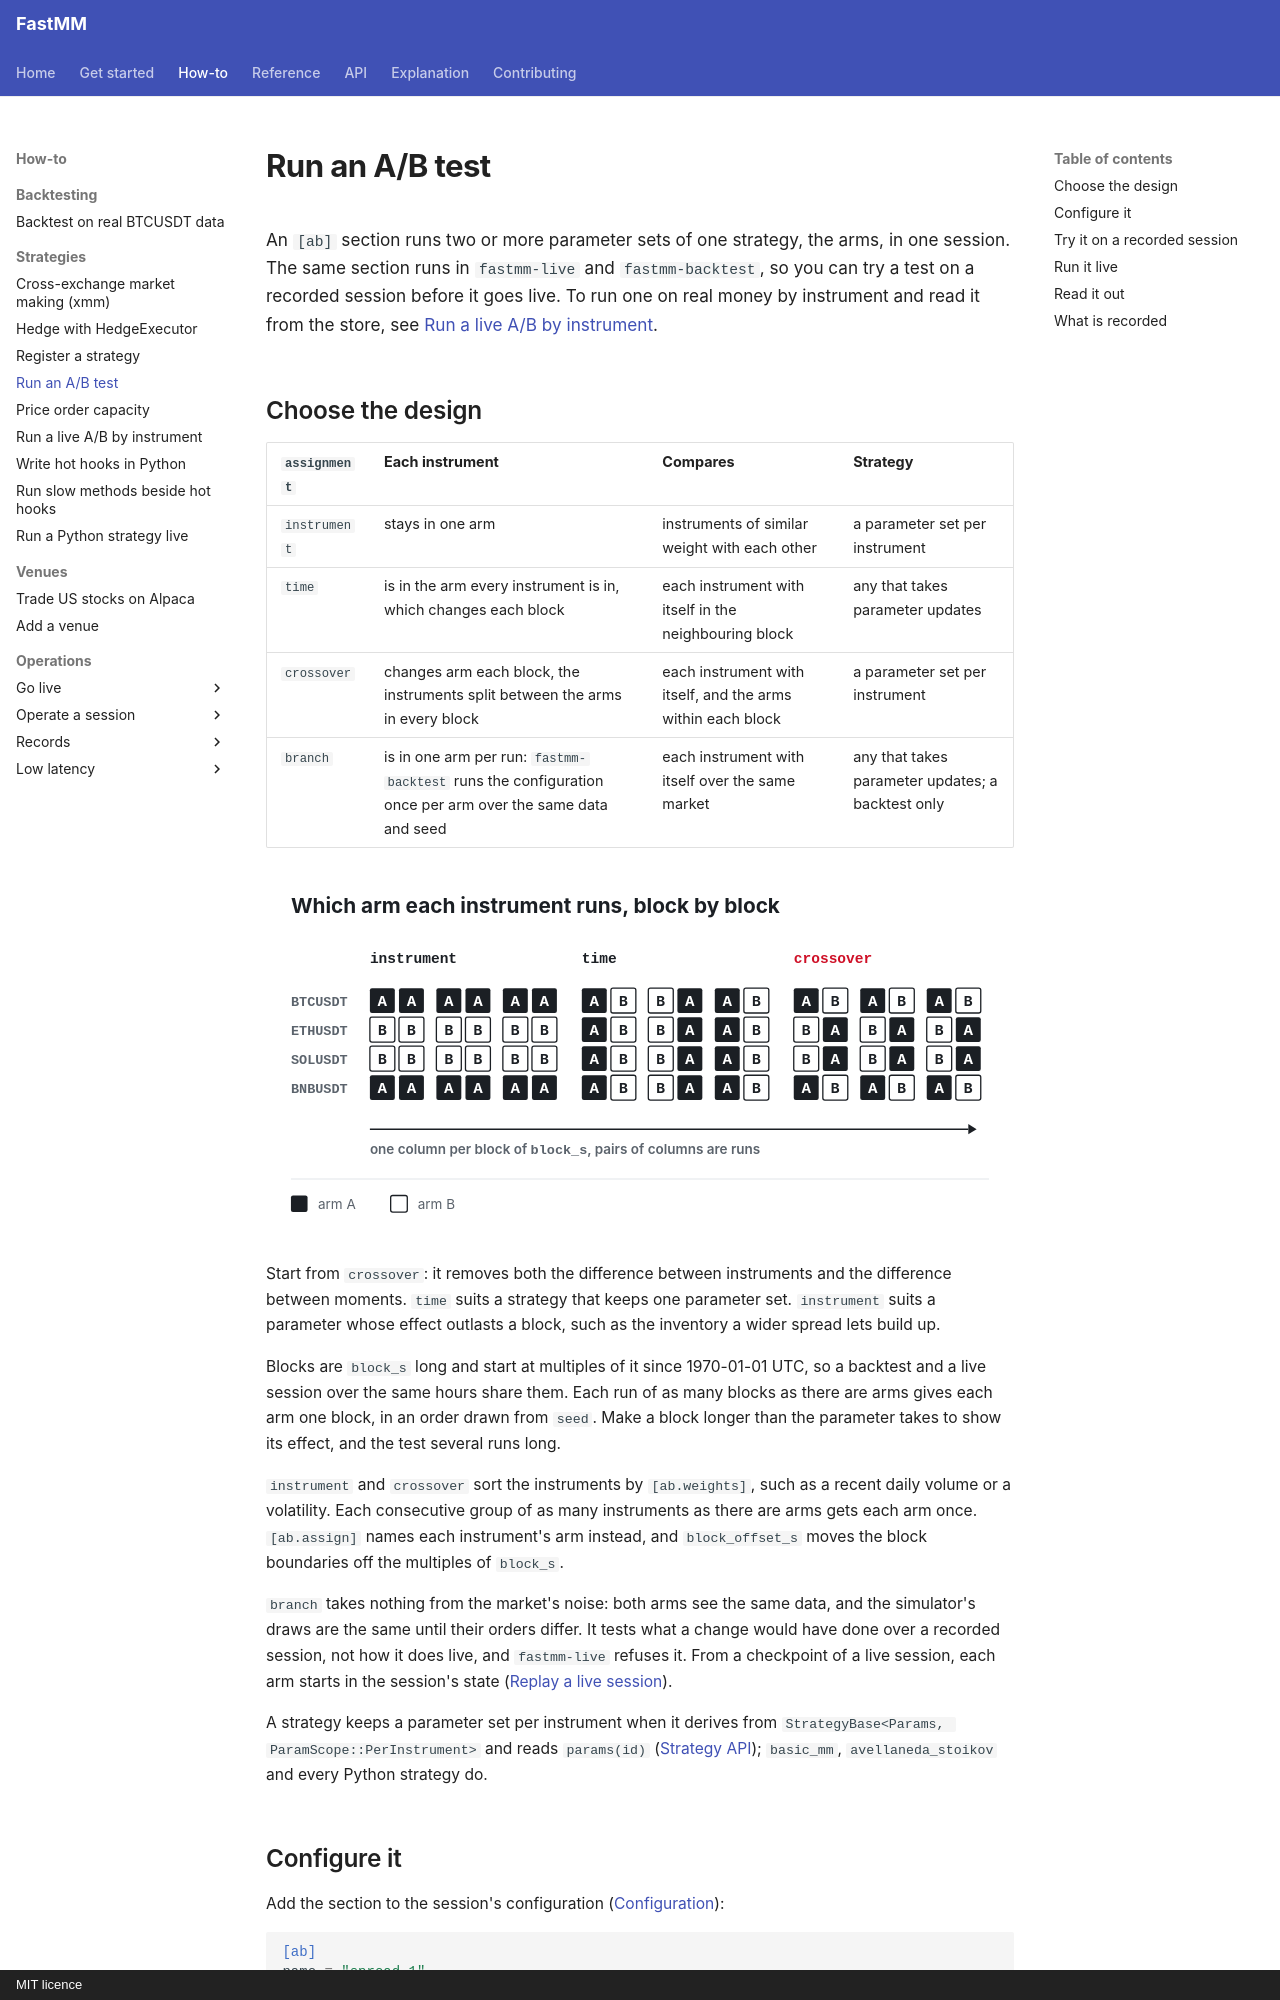

repository: ziyangliu-666/FastMM · page: how-to/strategies/ab-test/index.html · generator: mkdocs · copyright: MIT licence

# Run an A/B test

An `[ab]` section runs two or more parameter sets of one strategy, the arms, in one session. The same section runs in `fastmm-live` and `fastmm-backtest`, so you can try a test on a recorded session before it goes live. To run one on real money by instrument and read it from the store, see [Run a live A/B by instrument](live-ab-by-instrument.md).

## Choose the design

| `assignment` | Each instrument | Compares | Strategy |
|---|---|---|---|
| `instrument` | stays in one arm | instruments of similar weight with each other | a parameter set per instrument |
| `time` | is in the arm every instrument is in, which changes each block | each instrument with itself in the neighbouring block | any that takes parameter updates |
| `crossover` | changes arm each block, the instruments split between the arms in every block | each instrument with itself, and the arms within each block | a parameter set per instrument |
| `branch` | is in one arm per run: `fastmm-backtest` runs the configuration once per arm over the same data and seed | each instrument with itself over the same market | any that takes parameter updates; a backtest only |

![The instrument, time and crossover assignments of two arms over four instruments and six blocks](../../assets/diagrams/ab-designs.svg#only-light){ .fastmm-diagram }
![The instrument, time and crossover assignments of two arms over four instruments and six blocks](../../assets/diagrams/ab-designs-dark.svg#only-dark){ .fastmm-diagram }

Start from `crossover`: it removes both the difference between instruments and the difference between moments. `time` suits a strategy that keeps one parameter set. `instrument` suits a parameter whose effect outlasts a block, such as the inventory a wider spread lets build up.

Blocks are `block_s` long and start at multiples of it since 1970-01-01 UTC, so a backtest and a live session over the same hours share them. Each run of as many blocks as there are arms gives each arm one block, in an order drawn from `seed`. Make a block longer than the parameter takes to show its effect, and the test several runs long.

`instrument` and `crossover` sort the instruments by `[ab.weights]`, such as a recent daily volume or a volatility. Each consecutive group of as many instruments as there are arms gets each arm once. `[ab.assign]` names each instrument's arm instead, and `block_offset_s` moves the block boundaries off the multiples of `block_s`.

`branch` takes nothing from the market's noise: both arms see the same data, and the simulator's draws are the same until their orders differ. It tests what a change would have done over a recorded session, not how it does live, and `fastmm-live` refuses it. From a checkpoint of a live session, each arm starts in the session's state ([Replay a live session](../operations/replay-live-session.md#compare-two-configurations-from-a-checkpoint)).

A strategy keeps a parameter set per instrument when it derives from `StrategyBase<Params, ParamScope::PerInstrument>` and reads `params(id)` ([Strategy API](../../reference/strategy-api.md#parameters-per-instrument)); `basic_mm`, `avellaneda_stoikov` and every Python strategy do.
